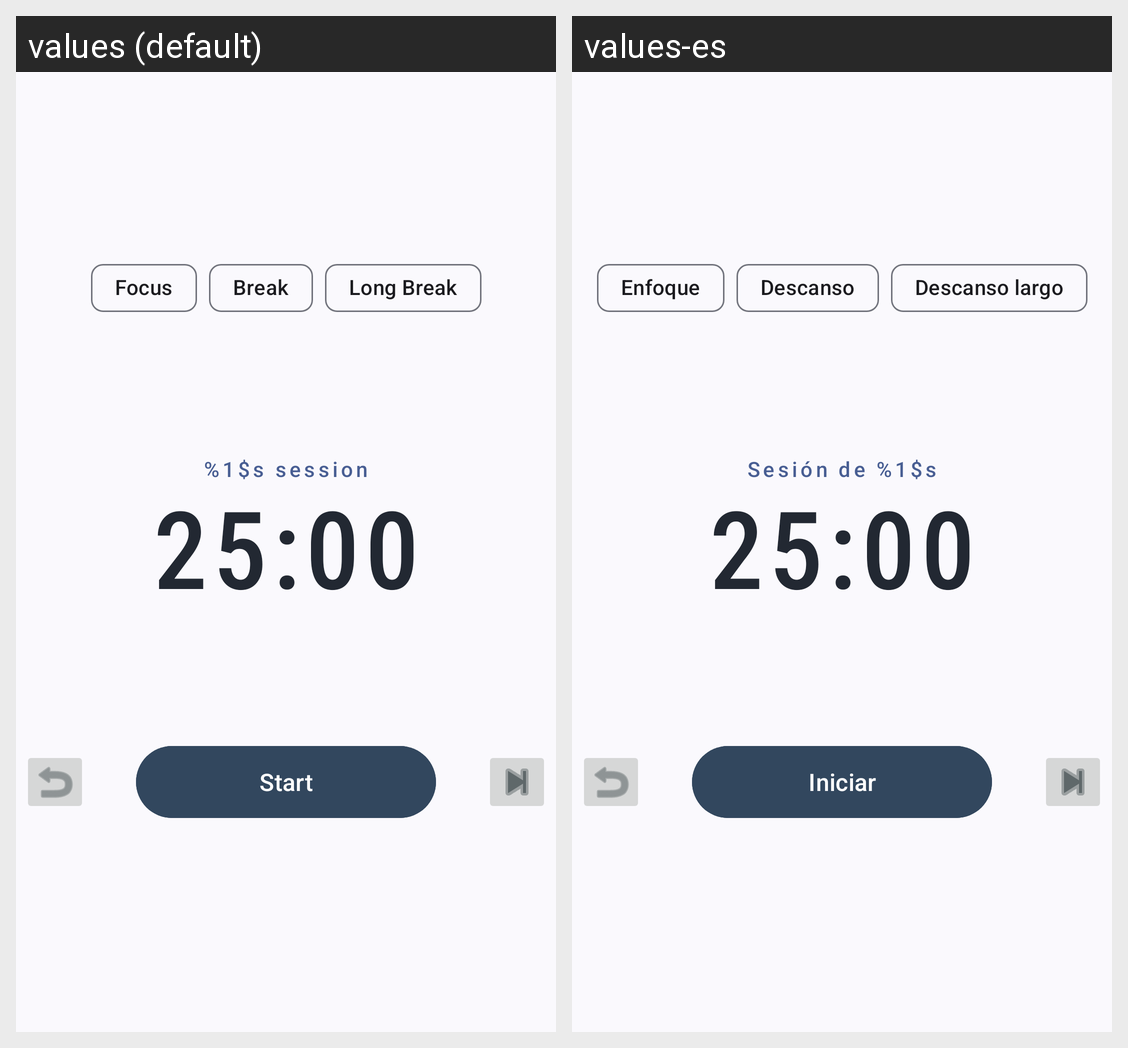

Strings drawn on this Android screen and how each of the app's shown locales translates them:
Android screen res/layout/activity_main.xml rendered under 2 locales, left to right: values (default), values-es. Device: Nexus 5 (rendered at 1080×1920; each locale shown at half size, 540×960, under a caption strip naming it); theme Theme.FocusMarco.
Strings drawn on this screen, with the default value and each locale's value (text and hints the layout hard-codes, and strings that could not be matched under every locale, appear in the picture but are not listed):

mode_focus
  values: Focus
  values-es: Enfoque

mode_break
  values: Break
  values-es: Descanso

mode_long_break
  values: Long Break
  values-es: Descanso largo

timer_label_focus
  values: %1$s session
  values-es: Sesión de %1$s

timer_default_time
  values: 25:00
  values-es: 25:00  [not translated; the default value is used]

btn_start
  values: Start
  values-es: Iniciar
